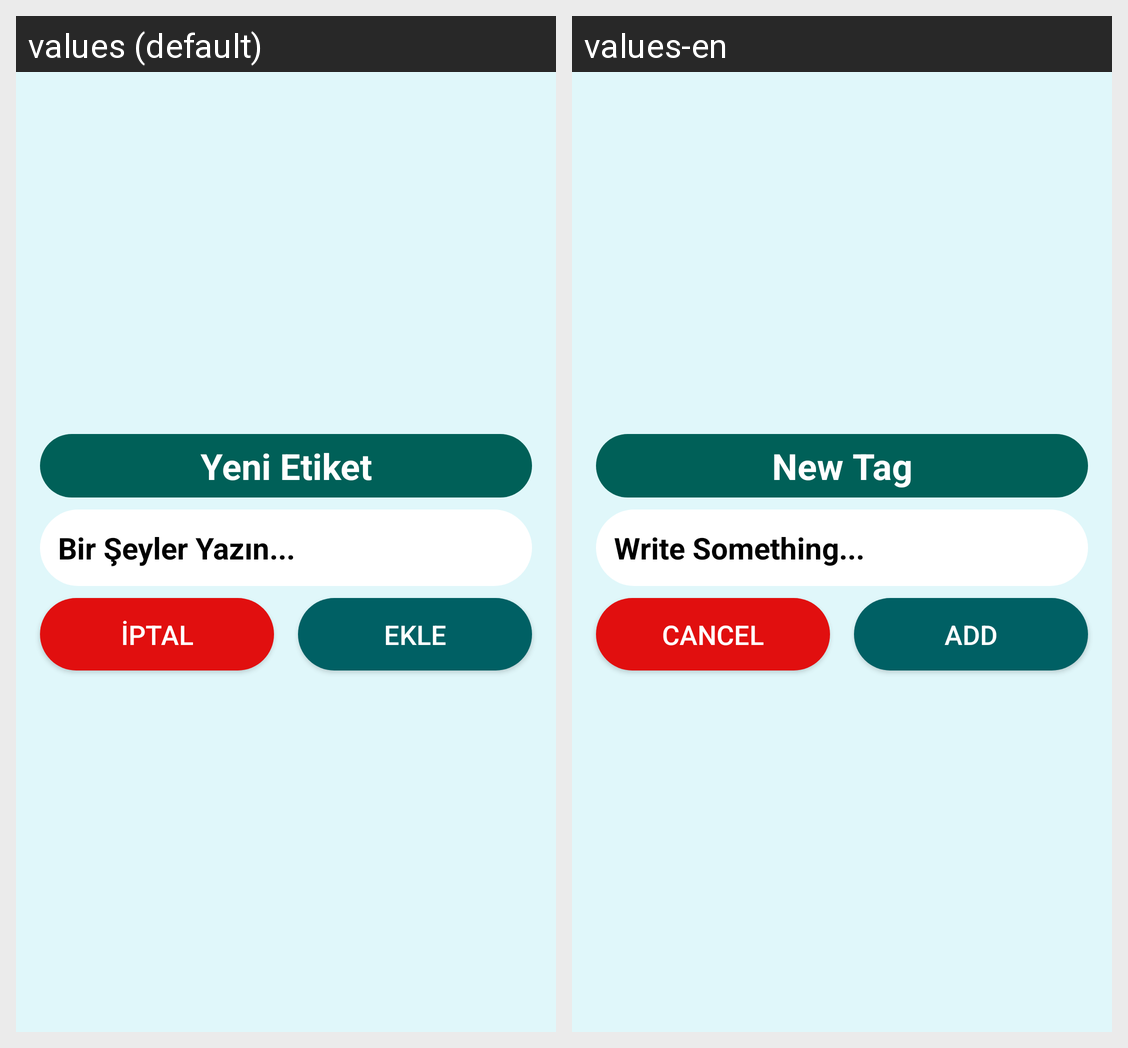

Locale-by-locale string values for the Android screen shown in this grid:
Android screen res/layout/tag_add_layout.xml rendered under 2 locales, left to right: values (default), values-en. Device: Nexus 5 (rendered at 1080×1920; each locale shown at half size, 540×960, under a caption strip naming it); theme AppTheme.
Strings drawn on this screen, with the default value and each locale's value (text and hints the layout hard-codes, and strings that could not be matched under every locale, appear in the picture but are not listed):

addtag
  values: Yeni Etiket
  values-en: New Tag

writesomething
  values: Bir Şeyler Yazın...
  values-en: Write Something...

add
  values: EKLE
  values-en: ADD

iptal
  values: İPTAL
  values-en: CANCEL
